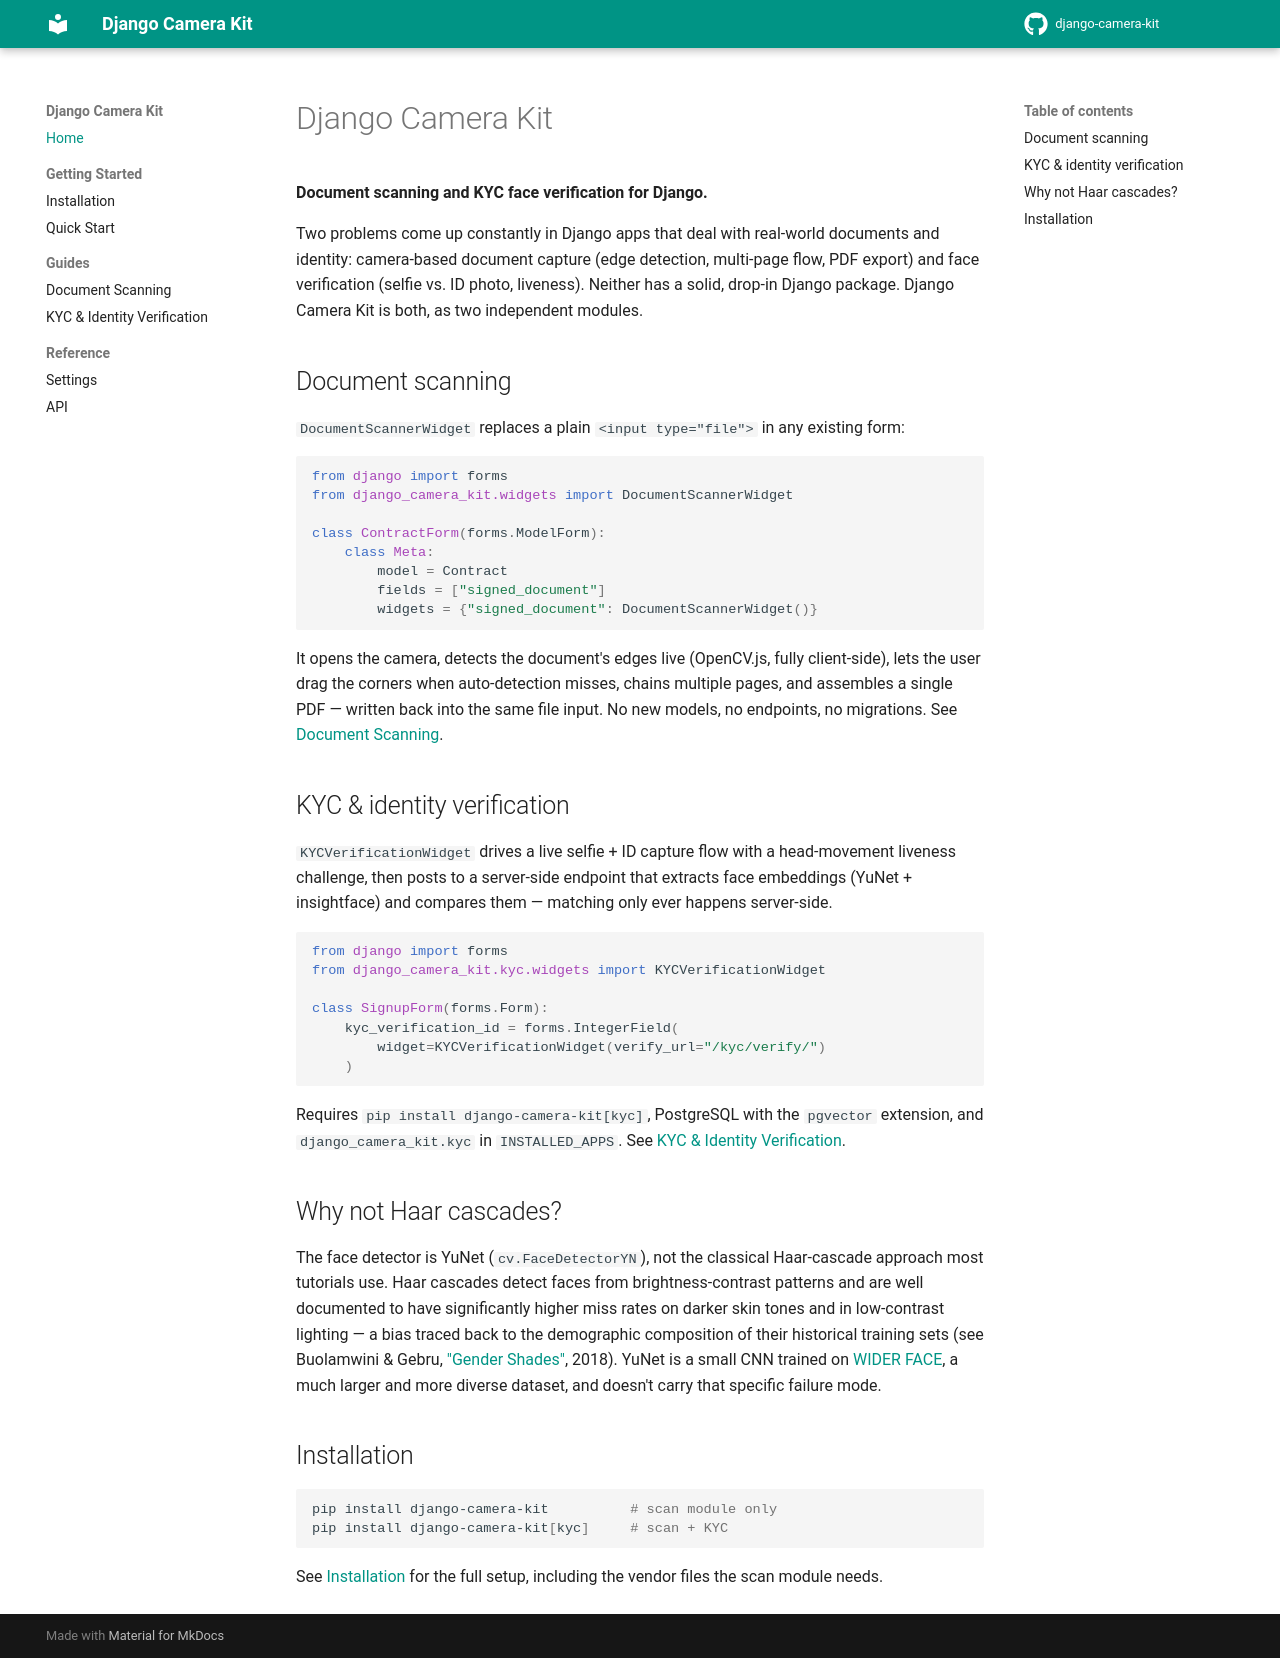

repository: Altius-Academy-SNC/django-camera-kit · page: index.html · generator: mkdocs

# Django Camera Kit

**Document scanning and KYC face verification for Django.**

Two problems come up constantly in Django apps that deal with real-world documents and identity: camera-based document capture (edge detection, multi-page flow, PDF export) and face verification (selfie vs. ID photo, liveness). Neither has a solid, drop-in Django package. Django Camera Kit is both, as two independent modules.

## Document scanning

`DocumentScannerWidget` replaces a plain `<input type="file">` in any existing form:

```python
from django import forms
from django_camera_kit.widgets import DocumentScannerWidget

class ContractForm(forms.ModelForm):
    class Meta:
        model = Contract
        fields = ["signed_document"]
        widgets = {"signed_document": DocumentScannerWidget()}
```

It opens the camera, detects the document's edges live (OpenCV.js, fully client-side), lets the user drag the corners when auto-detection misses, chains multiple pages, and assembles a single PDF — written back into the same file input. No new models, no endpoints, no migrations. See [Document Scanning](guides/scan.md).

## KYC & identity verification

`KYCVerificationWidget` drives a live selfie + ID capture flow with a head-movement liveness challenge, then posts to a server-side endpoint that extracts face embeddings (YuNet + insightface) and compares them — matching only ever happens server-side.

```python
from django import forms
from django_camera_kit.kyc.widgets import KYCVerificationWidget

class SignupForm(forms.Form):
    kyc_verification_id = forms.IntegerField(
        widget=KYCVerificationWidget(verify_url="/kyc/verify/")
    )
```

Requires `pip install django-camera-kit[kyc]`, PostgreSQL with the `pgvector` extension, and `django_camera_kit.kyc` in `INSTALLED_APPS`. See [KYC & Identity Verification](guides/kyc.md).

## Why not Haar cascades?

The face detector is YuNet (`cv.FaceDetectorYN`), not the classical Haar-cascade approach most tutorials use. Haar cascades detect faces from brightness-contrast patterns and are well documented to have significantly higher miss rates on darker skin tones and in low-contrast lighting — a bias traced back to the demographic composition of their historical training sets (see Buolamwini & Gebru, ["Gender Shades"](https://proceedings.mlr.press/v81/buolamwini18a.html), 2018). YuNet is a small CNN trained on [WIDER FACE](http://shuoyang1213.me/WIDERFACE/), a much larger and more diverse dataset, and doesn't carry that specific failure mode.

## Installation

```bash
pip install django-camera-kit          # scan module only
pip install django-camera-kit[kyc]     # scan + KYC
```

See [Installation](getting-started/install.md) for the full setup, including the vendor files the scan module needs.
